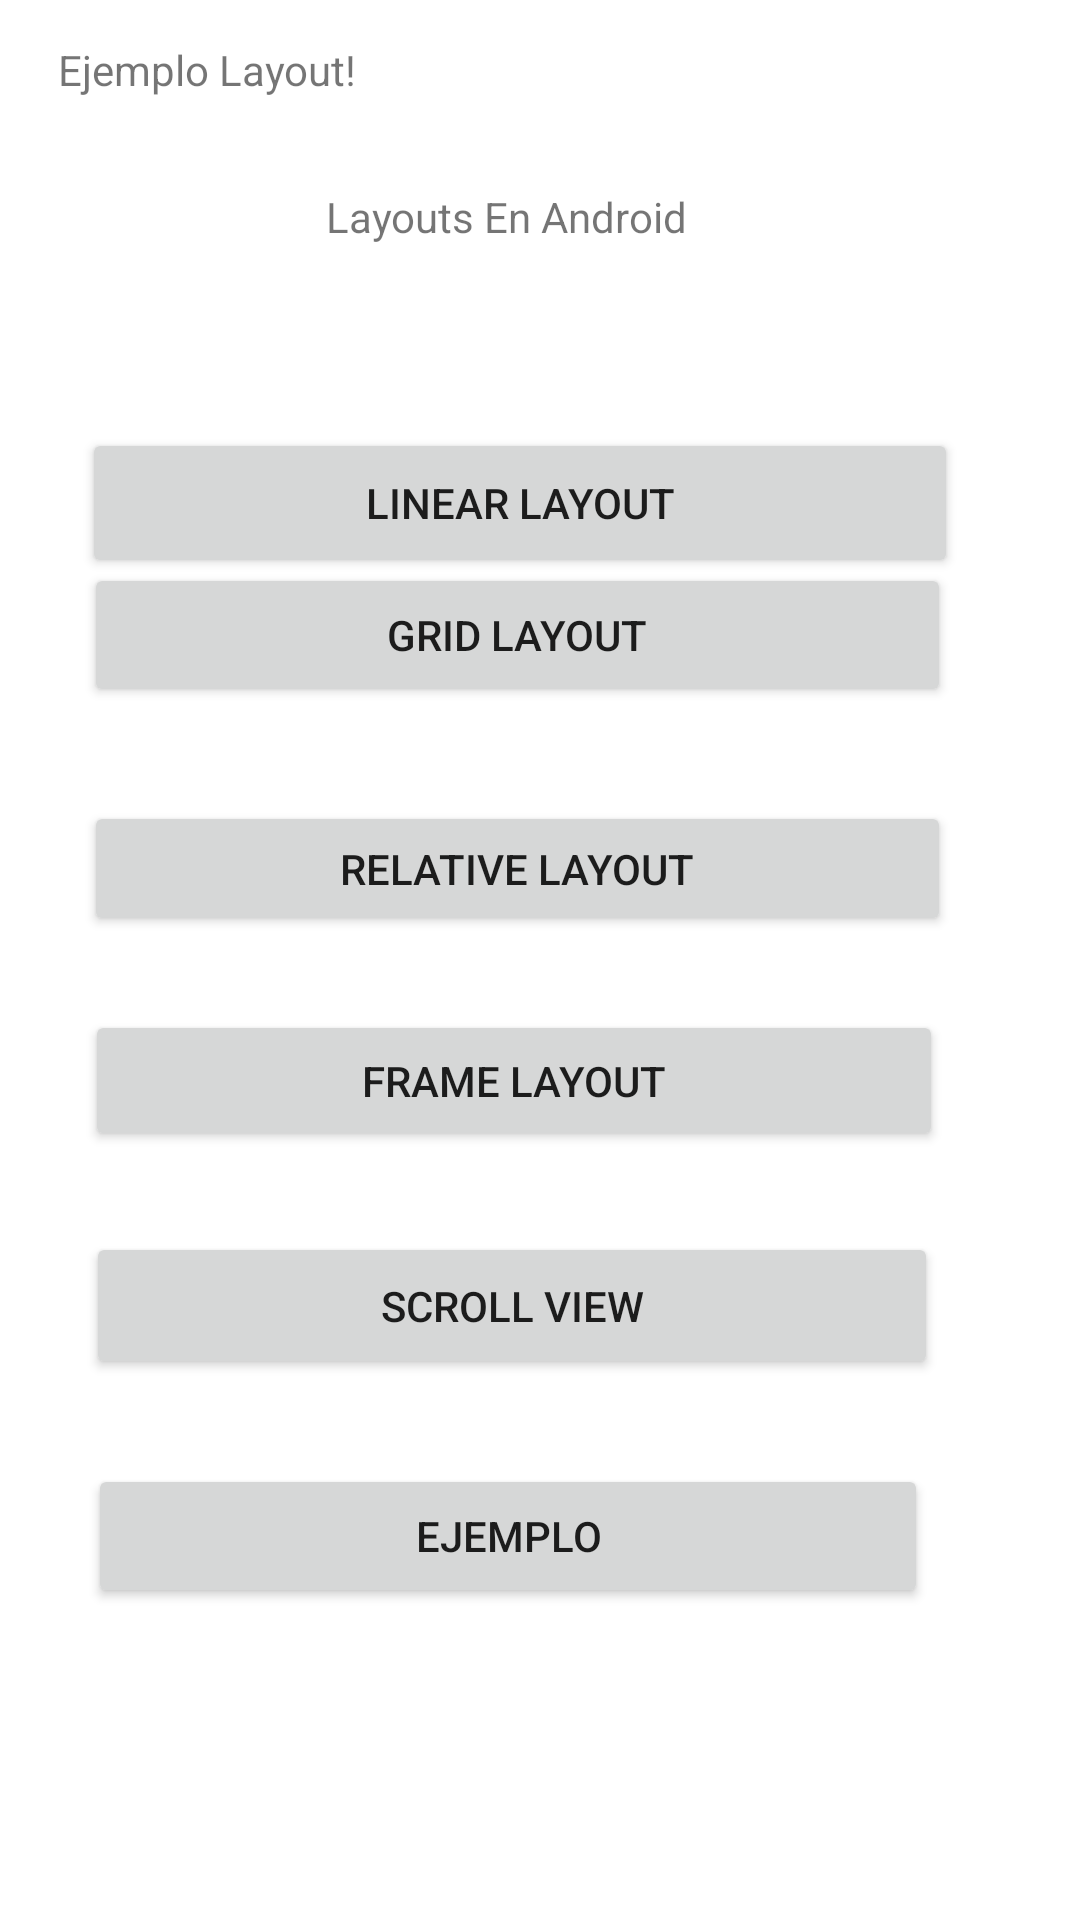

Write the Android layout XML for this screen, with the resource values it uses.
<!-- AndroidManifest.xml: application theme Theme.Layoutexer -->
<!-- res/layout/activity_main.xml -->
<?xml version="1.0" encoding="utf-8"?>
<androidx.constraintlayout.widget.ConstraintLayout xmlns:android="http://schemas.android.com/apk/res/android"
    xmlns:app="http://schemas.android.com/apk/res-auto"
    xmlns:tools="http://schemas.android.com/tools"
    android:layout_width="match_parent"
    android:layout_height="match_parent"
    tools:context=".MainActivity">


    <TextView
        android:layout_width="wrap_content"
        android:layout_height="wrap_content"
        android:text="Ejemplo Layout!"
        app:layout_constraintBottom_toBottomOf="parent"
        app:layout_constraintHorizontal_bias="0.074"
        app:layout_constraintLeft_toLeftOf="parent"
        app:layout_constraintRight_toRightOf="parent"
        app:layout_constraintTop_toTopOf="parent"
        app:layout_constraintVertical_bias="0.022"
        tools:ignore="HardcodedText" />

    <TextView
        android:id="@+id/textView"
        android:layout_width="wrap_content"
        android:layout_height="wrap_content"
        android:text="Layouts En Android"
        app:layout_constraintBottom_toBottomOf="parent"
        app:layout_constraintEnd_toEndOf="parent"
        app:layout_constraintHorizontal_bias="0.453"
        app:layout_constraintStart_toStartOf="parent"
        app:layout_constraintTop_toTopOf="parent"
        app:layout_constraintVertical_bias="0.101"
        tools:ignore="HardcodedText" />

    <Button
        android:id="@+id/button"
        android:layout_width="292dp"
        android:layout_height="50dp"
        android:text="LINEAR LAYOUT"
        app:layout_constraintBottom_toBottomOf="parent"
        app:layout_constraintEnd_toEndOf="parent"
        app:layout_constraintHorizontal_bias="0.403"
        app:layout_constraintStart_toStartOf="parent"
        app:layout_constraintTop_toBottomOf="@+id/textView"
        app:layout_constraintVertical_bias="0.12"
        tools:ignore="HardcodedText" />

    <Button
        android:id="@+id/button2"
        android:layout_width="292dp"
        android:layout_height="42dp"
        android:layout_marginBottom="452dp"
        android:text="TABLE LAYOUT"
        app:layout_constraintBottom_toBottomOf="parent"
        app:layout_constraintEnd_toEndOf="parent"
        app:layout_constraintHorizontal_bias="0.401"
        app:layout_constraintStart_toStartOf="parent"
        app:layout_constraintTop_toBottomOf="@+id/button"
        tools:ignore="HardcodedText" />

    <Button
        android:id="@+id/button3"
        android:layout_width="289dp"
        android:layout_height="48dp"
        android:text="GRID LAYOUT"
        app:layout_constraintBottom_toBottomOf="parent"
        app:layout_constraintEnd_toEndOf="parent"
        app:layout_constraintHorizontal_bias="0.393"
        app:layout_constraintStart_toStartOf="parent"
        app:layout_constraintTop_toBottomOf="@+id/button2"
        app:layout_constraintVertical_bias="0.043"
        tools:ignore="HardcodedText" />

    <Button
        android:id="@+id/button4"
        android:layout_width="289dp"
        android:layout_height="45dp"
        android:layout_marginBottom="328dp"
        android:text="RELATIVE LAYOUT"
        app:layout_constraintBottom_toBottomOf="parent"
        app:layout_constraintEnd_toEndOf="parent"
        app:layout_constraintHorizontal_bias="0.393"
        app:layout_constraintStart_toStartOf="parent"
        app:layout_constraintTop_toBottomOf="@+id/button3"
        app:layout_constraintVertical_bias="1.0"
        tools:ignore="HardcodedText,MissingConstraints" />

    <Button
        android:id="@+id/button5"
        android:layout_width="286dp"
        android:layout_height="47dp"
        android:text="FRAME LAYOUT"
        app:layout_constraintBottom_toBottomOf="parent"
        app:layout_constraintEnd_toEndOf="parent"
        app:layout_constraintHorizontal_bias="0.384"
        app:layout_constraintStart_toStartOf="parent"
        app:layout_constraintTop_toBottomOf="@+id/button4"
        app:layout_constraintVertical_bias="0.088"
        tools:ignore="HardcodedText" />

    <Button
        android:id="@+id/button6"
        android:layout_width="284dp"
        android:layout_height="49dp"
        android:text="SCROLL VIEW"
        app:layout_constraintBottom_toBottomOf="parent"
        app:layout_constraintEnd_toEndOf="parent"
        app:layout_constraintHorizontal_bias="0.377"
        app:layout_constraintStart_toStartOf="parent"
        app:layout_constraintTop_toBottomOf="@+id/button5"
        app:layout_constraintVertical_bias="0.13"
        tools:ignore="HardcodedText" />

    <Button
        android:id="@+id/button7"
        android:layout_width="280dp"
        android:layout_height="48dp"
        android:layout_marginBottom="104dp"
        android:text="EJEMPLO"
        app:layout_constraintBottom_toBottomOf="parent"
        app:layout_constraintEnd_toEndOf="parent"
        app:layout_constraintHorizontal_bias="0.366"
        app:layout_constraintStart_toStartOf="parent"
        app:layout_constraintTop_toBottomOf="@+id/button6"
        app:layout_constraintVertical_bias="1.0"
        tools:ignore="HardcodedText" />

</androidx.constraintlayout.widget.ConstraintLayout>
<!-- resources referenced by this layout -->
<resources>
  <style name="Theme.Layoutexer" parent="Theme.MaterialComponents.DayNight.DarkActionBar">
          
          <item name="colorPrimary">@color/purple_500</item>
          <item name="colorPrimaryVariant">@color/purple_700</item>
          <item name="colorOnPrimary">@color/white</item>
          
          <item name="colorSecondary">@color/teal_200</item>
          <item name="colorSecondaryVariant">@color/teal_700</item>
          <item name="colorOnSecondary">@color/black</item>
          
          <item name="android:statusBarColor" tools:targetApi="l">?attr/colorPrimaryVariant</item>
          
      </style>
  <!-- not gathered from this repository: default colours our renderer supplied (Android Studio template values) -->
  <color name="purple_500">#FF6200EE</color>
  <color name="purple_700">#FF3700B3</color>
  <color name="teal_200">#FF03DAC5</color>
  <color name="teal_700">#FF018786</color>
  <color name="black">#FF000000</color>
  <color name="white">#FFFFFFFF</color>
</resources>
